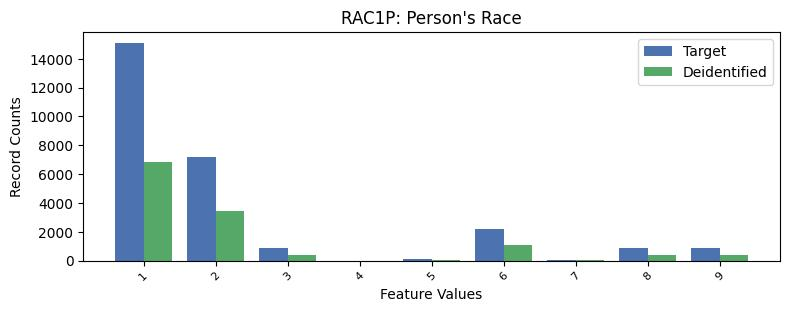

Data behind this chart, as committed beside it:
, RAC1P, count_target, count_deidentified
0, 1, 15094, 6869
1, 2, 7161, 3443
2, 6, 2211, 1074
3, 8, 904, 409
4, 3, 877, 388
5, 9, 876, 380
6, 5, 97, 44
7, 7, 31, 14
8, 4, 2, 2
